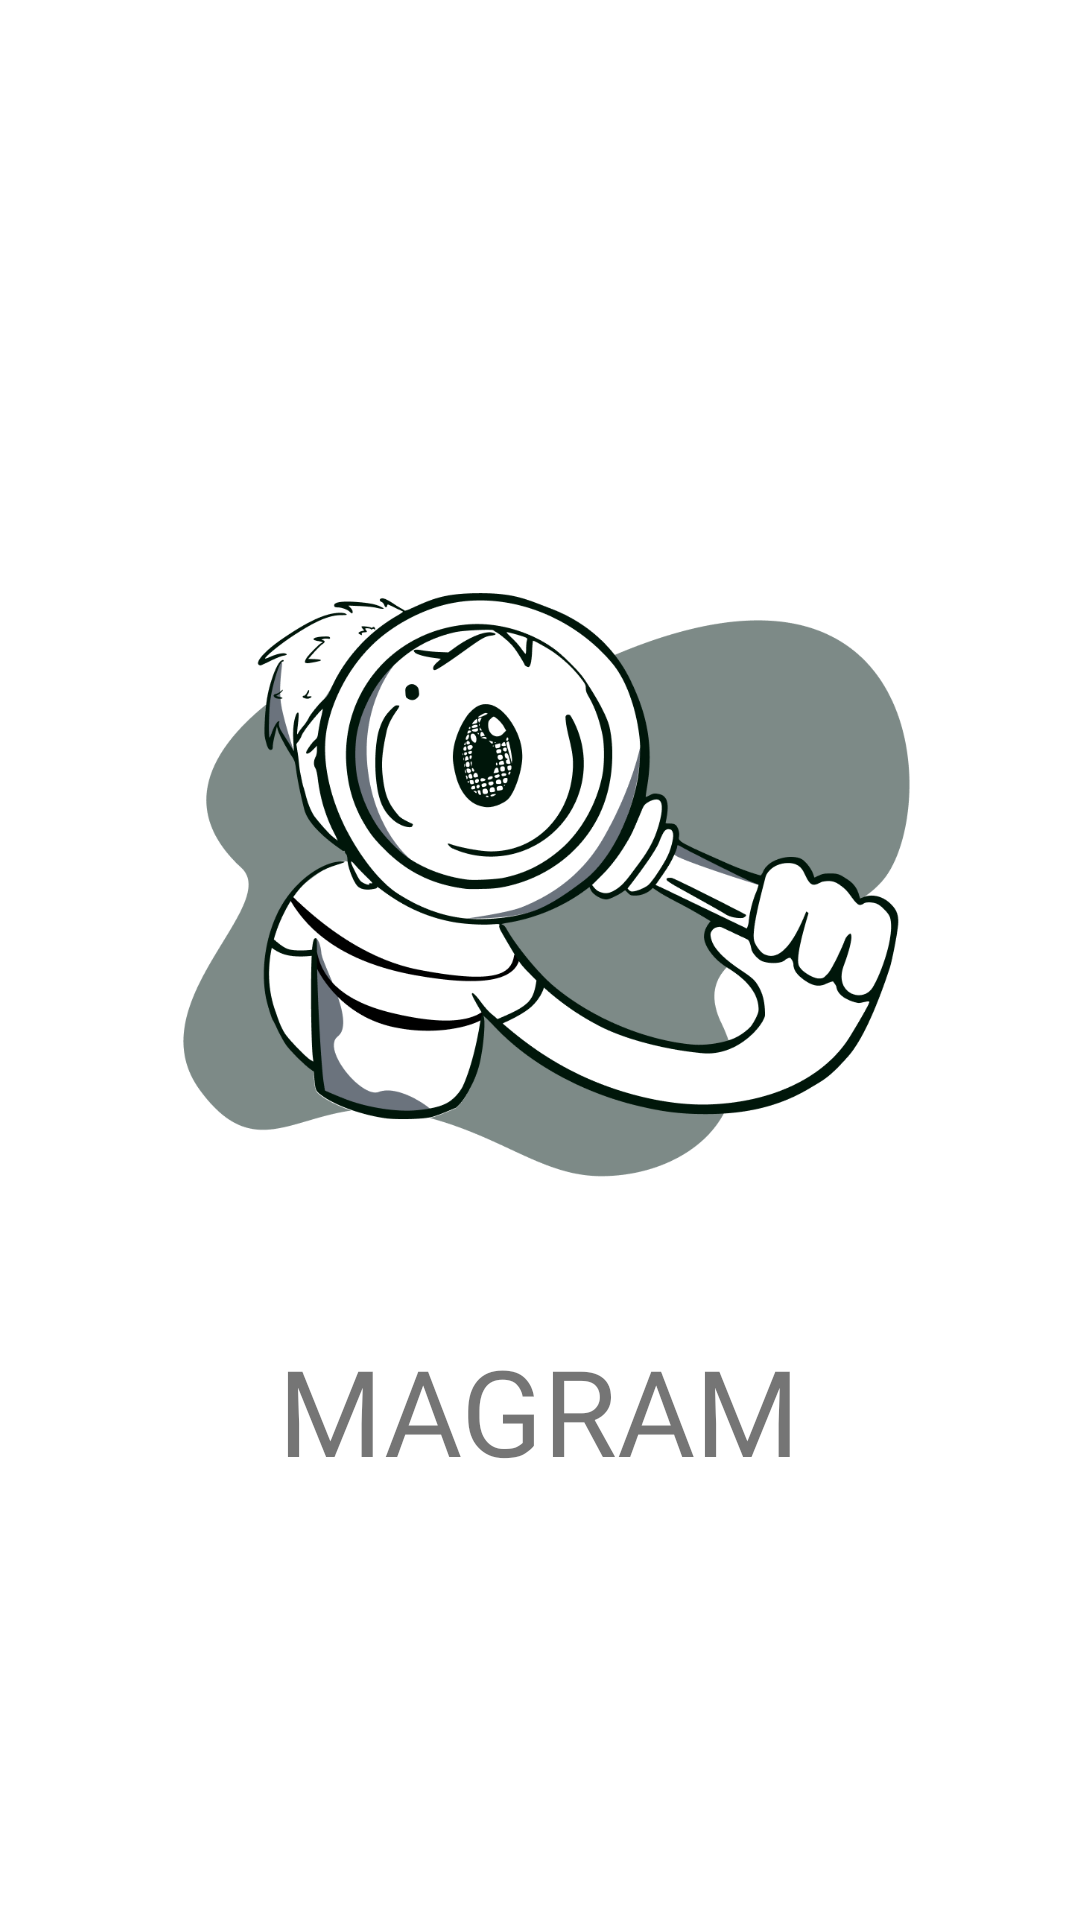

The Android layout XML behind this screen, and the referenced resources:
<!-- AndroidManifest.xml: application theme Theme.MagramApp -->
<!-- res/layout/activity_splash_screen.xml -->
<?xml version="1.0" encoding="utf-8"?>
<LinearLayout xmlns:android="http://schemas.android.com/apk/res/android"
    xmlns:app="http://schemas.android.com/apk/res-auto"
    xmlns:tools="http://schemas.android.com/tools"
    android:layout_width="match_parent"
    android:layout_height="match_parent"
    android:orientation="vertical"
    android:gravity="center"
    tools:context=".SplashScreen">

    <ImageView
        android:layout_width="300dp"
        android:layout_height="300dp"
        android:src="@drawable/ic_logo"
        app:layout_constraintBottom_toBottomOf="parent"
        app:layout_constraintEnd_toEndOf="parent"
        app:layout_constraintHorizontal_bias="0.5"
        app:layout_constraintStart_toStartOf="parent"
        app:layout_constraintTop_toTopOf="parent" />

    <TextView
        android:layout_width="wrap_content"
        android:layout_height="wrap_content"
        android:text="MAGRAM"
        android:fontFamily="@font/montserrat_bold"
        android:textSize="40dp"/>

</LinearLayout>
<!-- resources referenced by this layout -->
<resources>
  <!-- drawable ic_logo: png bitmap (drawable, 100374 bytes) -->
  <style name="Theme.MagramApp" parent="Theme.MaterialComponents.DayNight.DarkActionBar">
          
          <item name="colorPrimary">@color/purple_500</item>
          <item name="colorPrimaryVariant">@color/purple_700</item>
          <item name="colorOnPrimary">@color/white</item>
          
          <item name="colorSecondary">@color/teal_200</item>
          <item name="colorSecondaryVariant">@color/teal_700</item>
          <item name="colorOnSecondary">@color/black</item>
          
          <item name="android:statusBarColor" tools:targetApi="l">?attr/colorPrimaryVariant</item>
          
      </style>
  <color name="purple_500">#FF6200EE</color>
  <color name="purple_700">#FF3700B3</color>
  <color name="white">#FFFFFFFF</color>
  <color name="teal_200">#FF03DAC5</color>
  <color name="teal_700">#FF018786</color>
  <color name="black">#FF000000</color>
</resources>
